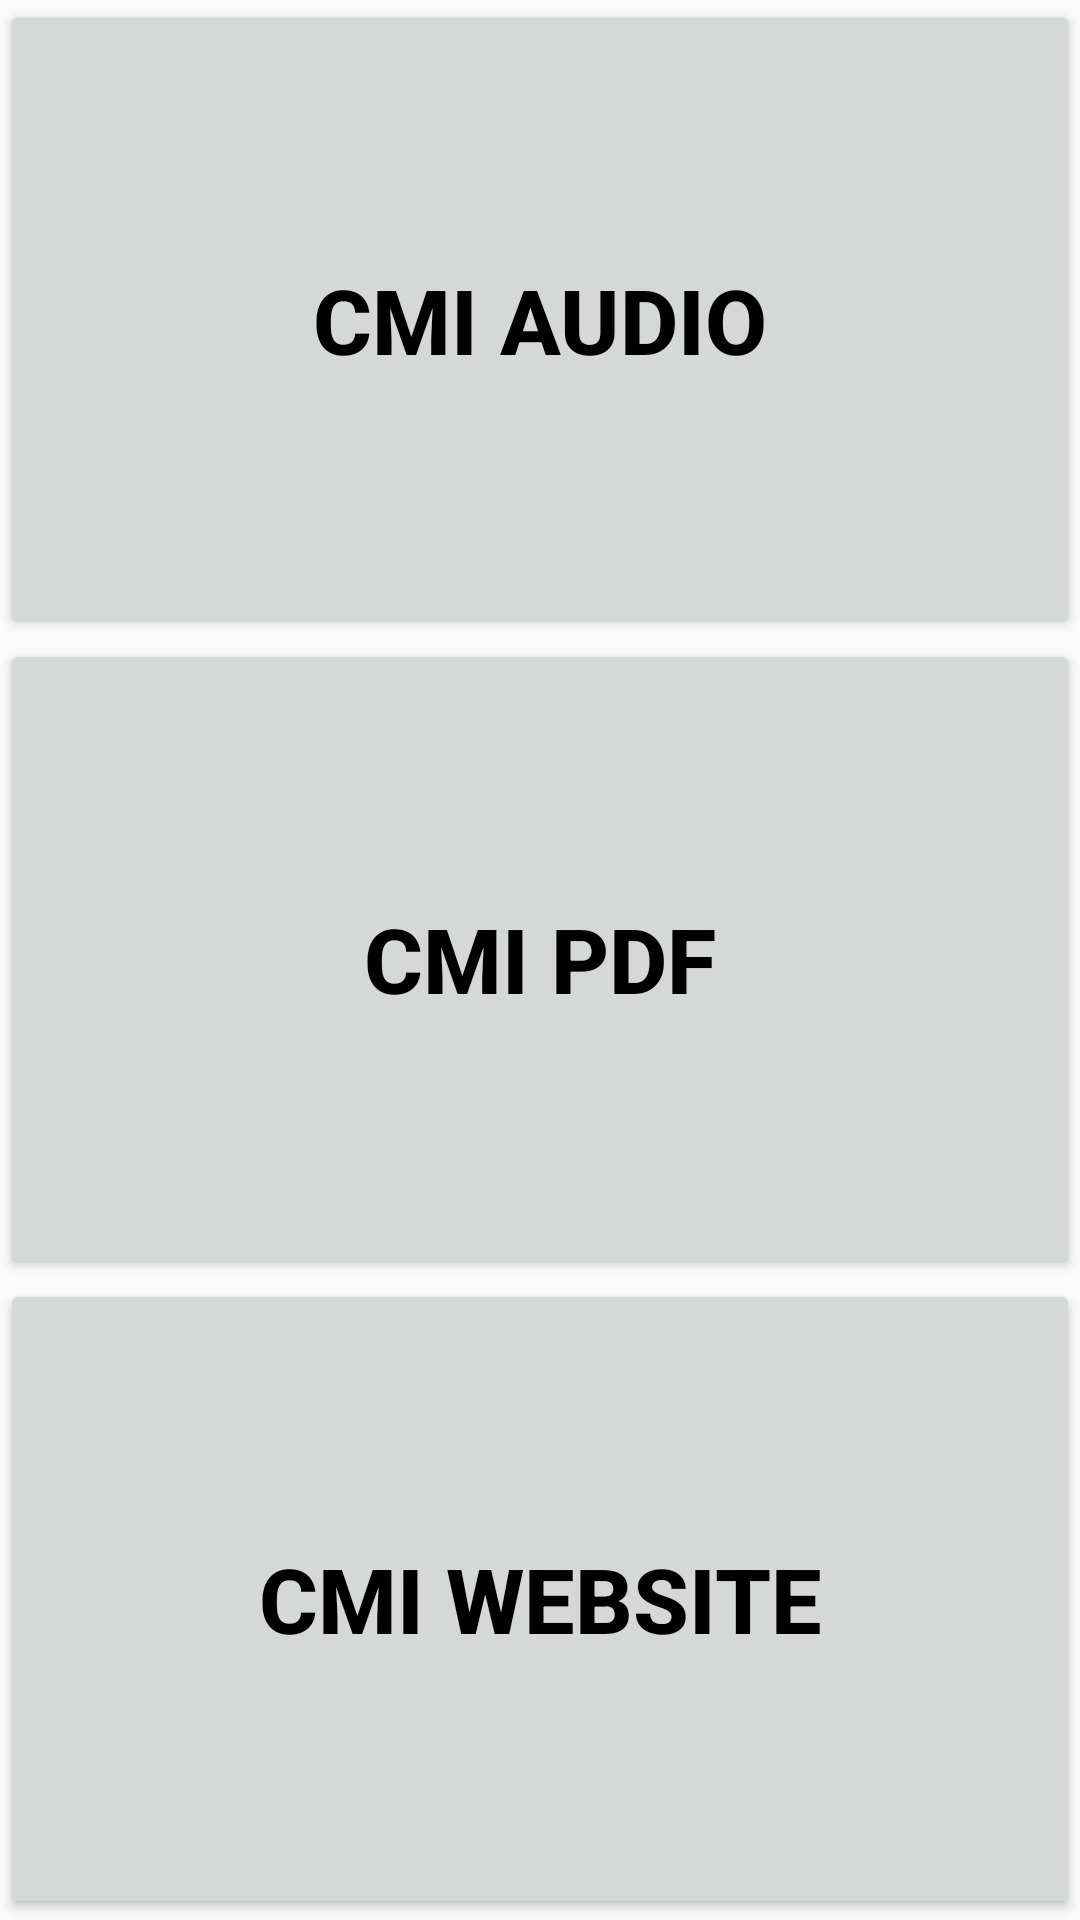

This screen was rendered from an Android layout file. Write that file and the resources it references.
<!-- AndroidManifest.xml: application theme AppBaseTheme -->
<!-- res/layout/choice_layout.xml -->
<?xml version="1.0" encoding="utf-8"?>

<LinearLayout xmlns:android="http://schemas.android.com/apk/res/android"
    android:id="@+id/ChoiceList"
    android:layout_width="fill_parent"
    android:layout_height="fill_parent" 
    android:orientation="vertical">
	
	
     <Button
         android:id="@+id/CMIAudioButton"
         android:layout_width="fill_parent"
          android:layout_height="110dp"
         android:layout_weight="0.27"
         android:text="@string/ButtonTextChoiceCMIAudio"
         android:textColor="@android:color/black"
         android:textSize="30sp"
         android:textStyle="bold" />
     
     <Button
         android:id="@+id/CMIPDFButton"
         android:layout_width="fill_parent"
          android:layout_height="110dp"
         android:layout_weight="0.27"
         android:text="@string/ButtonTextChoiceCMIPDF"
         android:textColor="@android:color/black"
         android:textSize="30sp"
         android:textStyle="bold" />
     
     <Button
         android:id="@+id/CMIWebsiteButton"
         android:layout_width="fill_parent"
          android:layout_height="110dp"
         android:layout_weight="0.27"
         android:text="@string/ButtonTextChoiceCMIWebsite"
         android:textColor="@android:color/black"
         android:textSize="30sp"
         android:textStyle="bold" />
         
	

</LinearLayout>
<!-- resources referenced by this layout -->
<resources>
  <string name="ButtonTextChoiceCMIAudio">CMI Audio</string>
  <string name="ButtonTextChoiceCMIPDF">CMI PDF</string>
  <string name="ButtonTextChoiceCMIWebsite">CMI Website</string>
  <style name="AppBaseTheme" parent="Theme.AppCompat.Light.DarkActionBar">
          
  
      </style>
</resources>
